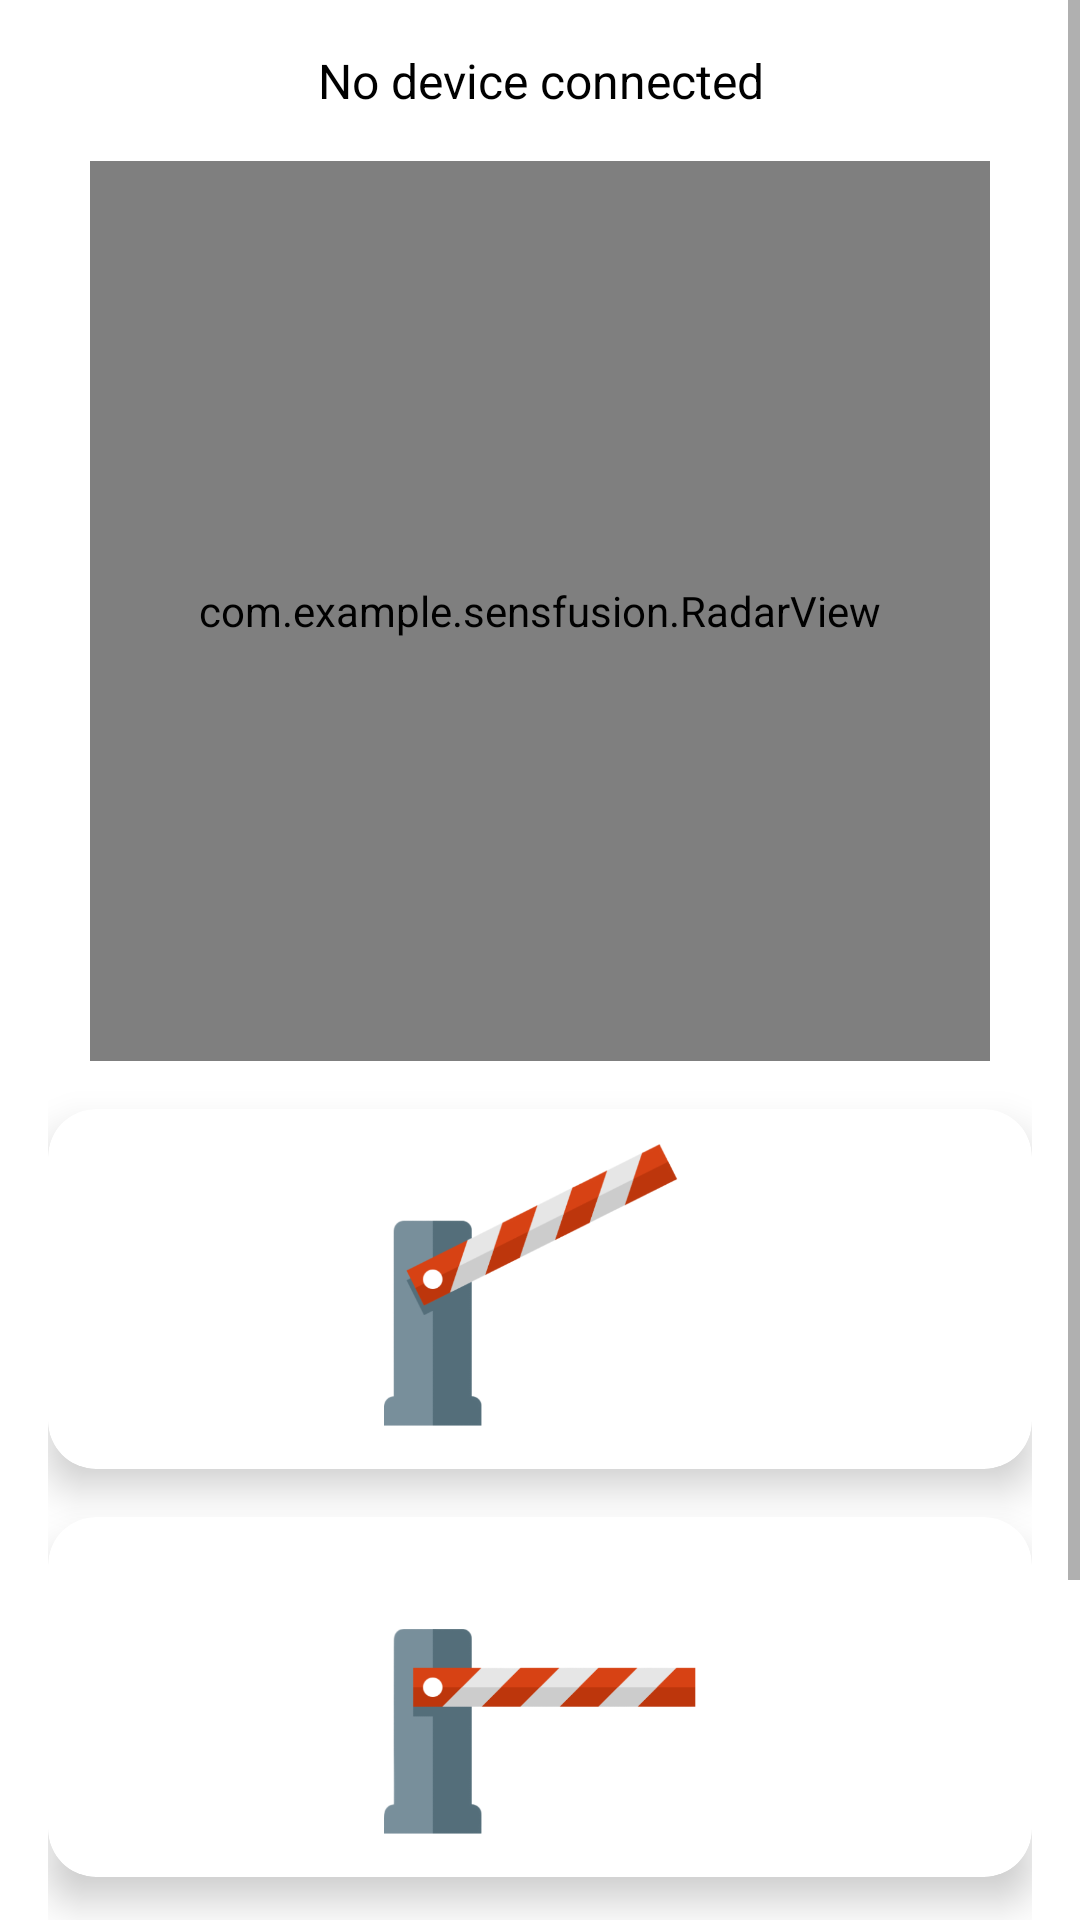

Android layout source for this screen:
<!-- AndroidManifest.xml: application theme Theme.SensFusion -->
<!-- res/layout/barrier.xml -->
<?xml version="1.0" encoding="utf-8"?>
<androidx.constraintlayout.widget.ConstraintLayout xmlns:android="http://schemas.android.com/apk/res/android"
    xmlns:app="http://schemas.android.com/apk/res-auto"
    xmlns:tools="http://schemas.android.com/tools"
    android:layout_width="match_parent"
    android:layout_height="match_parent"
    tools:context=".BarrierActivity">

    
    <ScrollView
        android:layout_width="match_parent"
        android:layout_height="match_parent"
        android:fillViewport="true"
        app:layout_constraintTop_toTopOf="parent"
        app:layout_constraintBottom_toBottomOf="parent"
        app:layout_constraintStart_toStartOf="parent"
        app:layout_constraintEnd_toEndOf="parent">

        <LinearLayout
            android:layout_width="match_parent"
            android:layout_height="wrap_content"
            android:orientation="vertical"
            android:padding="16dp">

            <TextView
                android:id="@+id/connectedDeviceTextView"
                android:layout_width="match_parent"
                android:layout_height="wrap_content"
                android:layout_marginBottom="16dp"
                android:gravity="center"
                android:text="No device connected"
                android:textColor="@android:color/black"
                android:textSize="16sp" />

            
            <com.example.sensfusion.RadarView
                android:id="@+id/radarView"
                android:layout_width="300dp"
                android:layout_height="300dp"
                android:layout_marginBottom="16dp"
                android:layout_gravity="center"
                tools:ignore="MissingClass" />

            
            <androidx.cardview.widget.CardView
                android:id="@+id/openBarrierButton"
                android:layout_width="match_parent"
                android:layout_height="120dp"
                android:layout_marginBottom="16dp"
                app:cardCornerRadius="16dp"
                app:cardElevation="8dp">

                <LinearLayout
                    android:layout_width="match_parent"
                    android:layout_height="match_parent"
                    android:gravity="center"
                    android:orientation="vertical"
                    android:padding="8dp">

                    <ImageView
                        android:layout_width="match_parent"
                        android:layout_height="match_parent"
                        android:contentDescription="Open Barrier"
                        android:src="@drawable/barrier_open" />
                </LinearLayout>
            </androidx.cardview.widget.CardView>

            
            <androidx.cardview.widget.CardView
                android:id="@+id/closeBarrierButton"
                android:layout_width="match_parent"
                android:layout_height="120dp"
                android:layout_marginBottom="16dp"
                app:cardCornerRadius="16dp"
                app:cardElevation="8dp">

                <LinearLayout
                    android:layout_width="match_parent"
                    android:layout_height="match_parent"
                    android:gravity="center"
                    android:orientation="vertical"
                    android:padding="8dp">

                    <ImageView
                        android:layout_width="match_parent"
                        android:layout_height="match_parent"
                        android:contentDescription="Close Barrier"
                        android:src="@drawable/barrier_closed" />
                </LinearLayout>
            </androidx.cardview.widget.CardView>

            
            <androidx.cardview.widget.CardView
                android:id="@+id/bluetoothSettingsButton"
                android:layout_width="match_parent"
                android:layout_height="120dp"
                app:cardCornerRadius="16dp"
                app:cardElevation="8dp">

                <LinearLayout
                    android:layout_width="match_parent"
                    android:layout_height="match_parent"
                    android:gravity="center"
                    android:orientation="vertical"
                    android:padding="8dp">

                    <ImageView
                        android:layout_width="379dp"
                        android:layout_height="120dp"
                        android:contentDescription="Bluetooth Settings"
                        android:src="@drawable/bluetooth" />
                </LinearLayout>
            </androidx.cardview.widget.CardView>

        </LinearLayout>
    </ScrollView>

</androidx.constraintlayout.widget.ConstraintLayout>
<!-- resources referenced by this layout -->
<resources>
  <!-- drawable barrier_closed: png bitmap (drawable, 22492 bytes) -->
  <!-- drawable barrier_open: png bitmap (drawable, 42366 bytes) -->
  <!-- drawable bluetooth: png bitmap (drawable, 90127 bytes) -->
  <style name="Theme.SensFusion" parent="Theme.AppCompat.DayNight.DarkActionBar">
          
          <item name="colorPrimary">@color/purple_500</item>
          <item name="colorPrimaryVariant">@color/purple_700</item>
          <item name="colorOnPrimary">@color/white</item>
          <item name="colorSecondary">@color/teal_200</item>
          <item name="colorSecondaryVariant">@color/teal_700</item>
          <item name="colorOnSecondary">@color/black</item>
          <item name="android:windowBackground">@color/white</item>
      </style>
  <color name="purple_500">#6200EE</color>
  <color name="purple_700">#3700B3</color>
  <color name="white">#FFFFFF</color>
  <color name="teal_200">#03DAC5</color>
  <color name="teal_700">#018786</color>
  <color name="black">#000000</color>
</resources>
